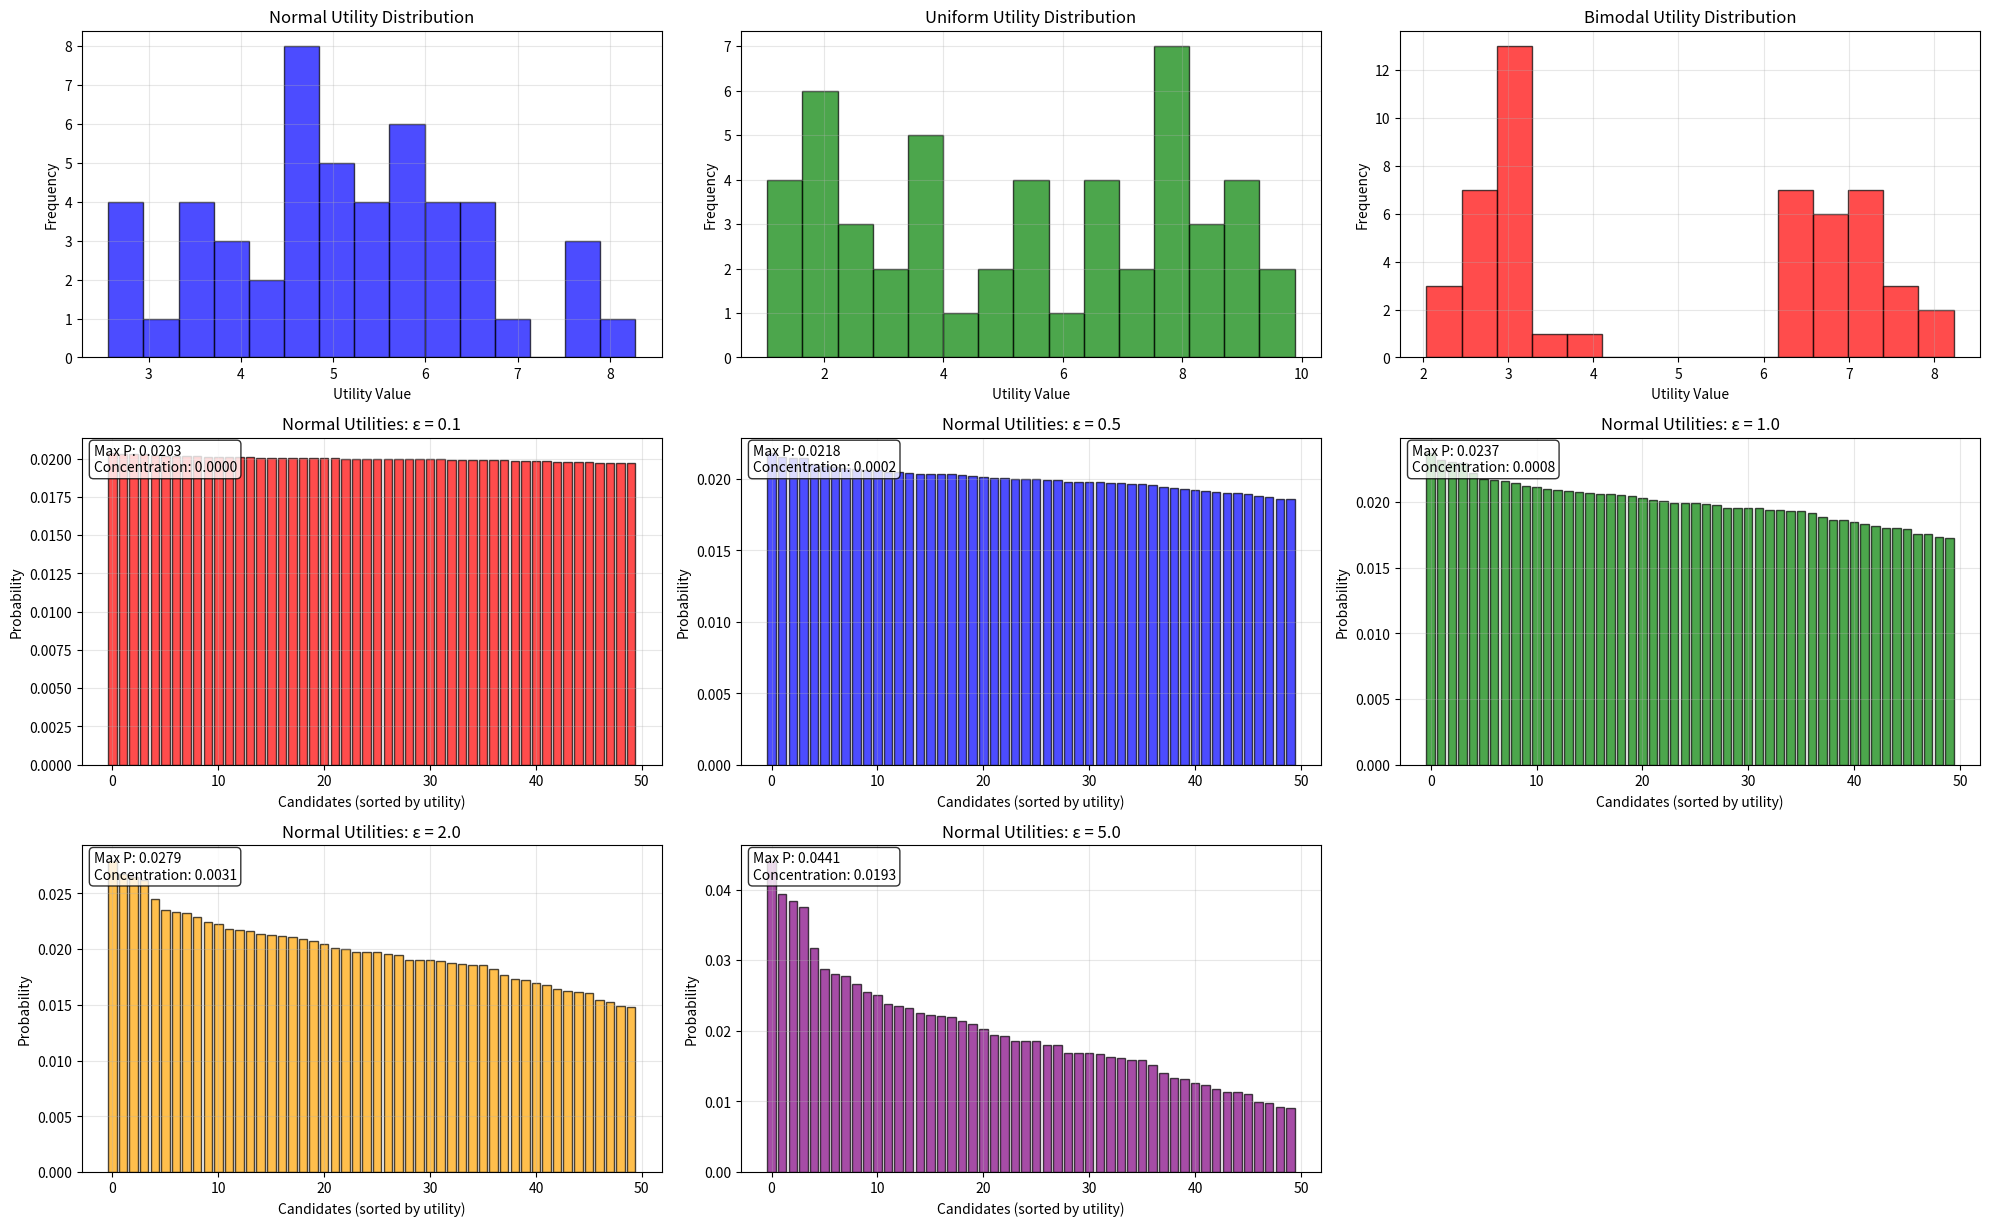

Here is the Python script that generated this plot: (Note: this script raises an exception after producing the figure.)
import numpy as np
import matplotlib.pyplot as plt
from scipy.special import softmax
from scipy import stats
import seaborn as sns

def exponential_mechanism_probabilities(utilities, epsilon):
    """Calculate exponential mechanism probabilities"""
    delta_u = 9  # Sensitivity = max - min = 10 - 1
    scaled_utilities = epsilon * utilities / (2 * delta_u)
    probabilities = softmax(scaled_utilities)
    return probabilities

def analyze_probability_distribution_shape():
    """Detailed analysis of probability distribution shape"""
    np.random.seed(42)
    
    # Generate utilities with different distributions
    n_candidates = 50
    
    # Normal distribution (as specified)
    utilities_normal = np.clip(np.random.normal(5.5, 1.5, n_candidates), 1, 10)
    
    # Uniform distribution for comparison
    utilities_uniform = np.random.uniform(1, 10, n_candidates)
    
    # Bimodal distribution for comparison
    utilities_bimodal = np.concatenate([
        np.clip(np.random.normal(3, 0.5, n_candidates//2), 1, 5),
        np.clip(np.random.normal(7, 0.5, n_candidates//2), 5, 10)
    ])
    
    epsilon_values = [0.1, 0.5, 1.0, 2.0, 5.0]
    
    # Create comprehensive visualization
    fig = plt.figure(figsize=(20, 16))
    
    # Utility distributions
    ax1 = plt.subplot(4, 3, 1)
    plt.hist(utilities_normal, bins=15, alpha=0.7, color='blue', edgecolor='black')
    plt.title('Normal Utility Distribution')
    plt.xlabel('Utility Value')
    plt.ylabel('Frequency')
    plt.grid(True, alpha=0.3)
    
    ax2 = plt.subplot(4, 3, 2)
    plt.hist(utilities_uniform, bins=15, alpha=0.7, color='green', edgecolor='black')
    plt.title('Uniform Utility Distribution')
    plt.xlabel('Utility Value')
    plt.ylabel('Frequency')
    plt.grid(True, alpha=0.3)
    
    ax3 = plt.subplot(4, 3, 3)
    plt.hist(utilities_bimodal, bins=15, alpha=0.7, color='red', edgecolor='black')
    plt.title('Bimodal Utility Distribution')
    plt.xlabel('Utility Value')
    plt.ylabel('Frequency')
    plt.grid(True, alpha=0.3)
    
    # Probability distributions for normal utilities
    colors = ['red', 'blue', 'green', 'orange', 'purple']
    
    for i, epsilon in enumerate(epsilon_values):
        ax = plt.subplot(4, 3, 4 + i)
        
        probabilities = exponential_mechanism_probabilities(utilities_normal, epsilon)
        sorted_indices = np.argsort(utilities_normal)[::-1]
        sorted_probabilities = probabilities[sorted_indices]
        
        plt.bar(range(len(sorted_probabilities)), sorted_probabilities, 
                color=colors[i], alpha=0.7, edgecolor='black')
        plt.title(f'Normal Utilities: ε = {epsilon}')
        plt.xlabel('Candidates (sorted by utility)')
        plt.ylabel('Probability')
        plt.grid(True, alpha=0.3)
        
        # Add statistics
        max_prob = np.max(probabilities)
        entropy = -np.sum(probabilities * np.log(probabilities + 1e-10))
        max_entropy = np.log(n_candidates)
        concentration = 1 - entropy / max_entropy
        
        plt.text(0.02, 0.98, f'Max P: {max_prob:.4f}\nConcentration: {concentration:.4f}', 
                transform=ax.transAxes, verticalalignment='top',
                bbox=dict(boxstyle='round', facecolor='white', alpha=0.8))
    
    plt.tight_layout()
    plt.savefig('/home/<user>/tech4HSE/detailed_probability_analysis.png', 
                dpi=300, bbox_inches='tight')
    plt.show()
    
    # Statistical analysis
    print("=" * 80)
    print("DETAILED PROBABILITY DISTRIBUTION ANALYSIS")
    print("=" * 80)
    
    print("\n1. NORMAL UTILITY DISTRIBUTION ANALYSIS:")
    print("-" * 50)
    
    for epsilon in epsilon_values:
        probabilities = exponential_mechanism_probabilities(utilities_normal, epsilon)
        
        # Basic statistics
        max_prob = np.max(probabilities)
        min_prob = np.min(probabilities)
        mean_prob = np.mean(probabilities)
        std_prob = np.std(probabilities)
        
        # Concentration measures
        entropy = -np.sum(probabilities * np.log(probabilities + 1e-10))
        max_entropy = np.log(n_candidates)
        concentration = 1 - entropy / max_entropy
        
        # Gini coefficient (inequality measure)
        sorted_probs = np.sort(probabilities)
        n = len(sorted_probs)
        cumsum = np.cumsum(sorted_probs)
        gini = (n + 1 - 2 * np.sum(cumsum) / cumsum[-1]) / n
        
        # Top-k probabilities
        sorted_indices = np.argsort(probabilities)[::-1]
        top5_prob = np.sum(probabilities[sorted_indices[:5]])
        top10_prob = np.sum(probabilities[sorted_indices[:10]])
        
        print(f"\nε = {epsilon}:")
        print(f"  Probability range: [{min_prob:.6f}, {max_prob:.6f}]")
        print(f"  Mean probability: {mean_prob:.6f} (expected: {1/n_candidates:.6f})")
        print(f"  Std deviation: {std_prob:.6f}")
        print(f"  Concentration index: {concentration:.4f}")
        print(f"  Gini coefficient: {gini:.4f}")
        print(f"  Top 5 candidates: {top5_prob:.4f} (vs uniform: {5/n_candidates:.4f})")
        print(f"  Top 10 candidates: {top10_prob:.4f} (vs uniform: {10/n_candidates:.4f})")
        
        # Probability distribution shape
        if concentration < 0.1:
            shape_desc = "Nearly uniform"
        elif concentration < 0.3:
            shape_desc = "Slightly concentrated"
        elif concentration < 0.6:
            shape_desc = "Moderately concentrated"
        else:
            shape_desc = "Highly concentrated"
        
        print(f"  Distribution shape: {shape_desc}")
    
    # Compare with other distributions
    print("\n\n2. COMPARISON WITH OTHER UTILITY DISTRIBUTIONS:")
    print("-" * 50)
    
    distributions = {
        'Normal': utilities_normal,
        'Uniform': utilities_uniform,
        'Bimodal': utilities_bimodal
    }
    
    epsilon = 1.0  # Use medium epsilon for comparison
    
    print(f"\nComparison at ε = {epsilon}:")
    print(f"{'Distribution':<12} {'Max P':<10} {'Concentration':<12} {'Top5 P':<10}")
    print("-" * 50)
    
    for name, utilities in distributions.items():
        probabilities = exponential_mechanism_probabilities(utilities, epsilon)
        max_prob = np.max(probabilities)
        entropy = -np.sum(probabilities * np.log(probabilities + 1e-10))
        concentration = 1 - entropy / np.log(n_candidates)
        sorted_indices = np.argsort(probabilities)[::-1]
        top5_prob = np.sum(probabilities[sorted_indices[:5]])
        
        print(f"{name:<12} {max_prob:<10.4f} {concentration:<12.4f} {top5_prob:<10.4f}")
    
    # Theoretical insights
    print("\n\n3. THEORETICAL INSIGHTS:")
    print("-" * 50)
    
    print("\nFor Normal Utility Distribution with Exponential Mechanism:")
    print("• The probability distribution is approximately log-normal shaped")
    print("• Most candidates cluster around the mean utility with similar probabilities")
    print("• High-utility outliers get disproportionately higher probabilities")
    print("• The 'tail' of the probability distribution is heavy and skewed")
    print("• As ε increases, the skewness becomes more pronounced")
    
    print("\nKey Characteristics:")
    print("• Probability ratios: P(high_utility) / P(low_utility) = exp(ε × utility_diff / (2×Δu))")
    print("• For ε=1, a utility difference of 2 units creates a probability ratio of ~1.12")
    print("• For ε=5, the same difference creates a ratio of ~1.72")
    print("• The mechanism amplifies small utility differences exponentially")
    
    # Create probability ratio analysis
    plt.figure(figsize=(12, 8))
    
    # Calculate probability ratios for different utility differences
    utility_diffs = np.linspace(0, 5, 100)
    
    for epsilon in [0.5, 1.0, 2.0, 5.0]:
        ratios = np.exp(epsilon * utility_diffs / (2 * 9))
        plt.plot(utility_diffs, ratios, label=f'ε = {epsilon}', linewidth=2)
    
    plt.xlabel('Utility Difference')
    plt.ylabel('Probability Ratio (P(high) / P(low))')
    plt.title('Probability Ratio vs Utility Difference')
    plt.legend()
    plt.grid(True, alpha=0.3)
    plt.yscale('log')
    plt.savefig('/home/<user>/tech4HSE/probability_ratio_analysis.png', 
                dpi=300, bbox_inches='tight')
    plt.show()

if __name__ == "__main__":
    analyze_probability_distribution_shape()
